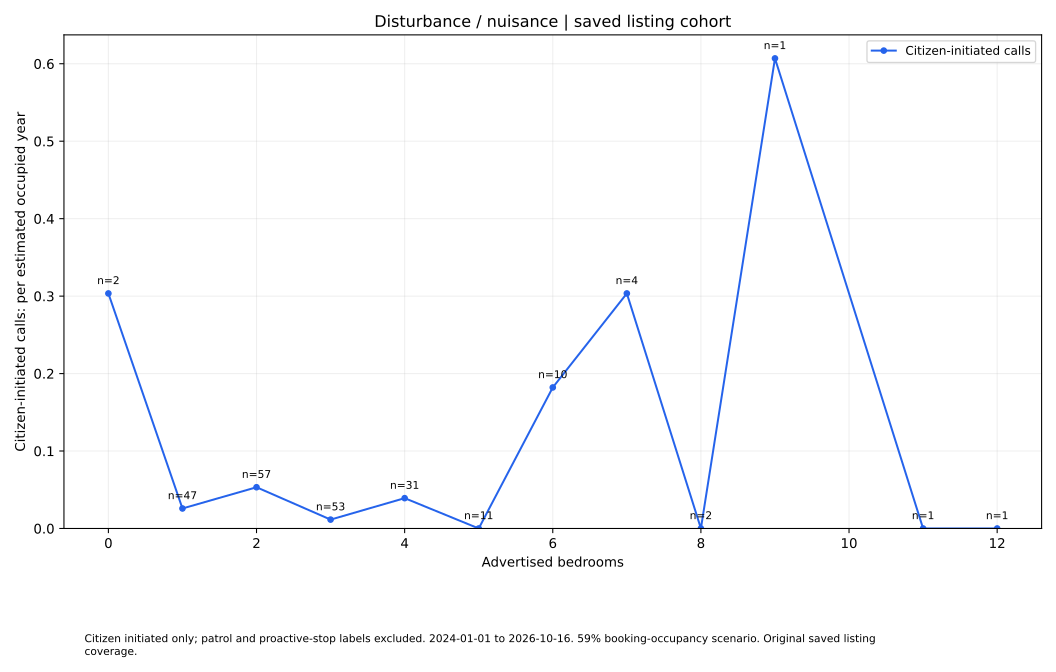

The file beside this chart, header and first rows:
series, size, rate, parcels
Citizen-initiated calls, 0.0, 0.3035, 2
Citizen-initiated calls, 1.0, 0.02583, 47
Citizen-initiated calls, 2.0, 0.05324, 57
Citizen-initiated calls, 3.0, 0.01145, 53
Citizen-initiated calls, 4.0, 0.03916, 31
Citizen-initiated calls, 5.0, 0.0, 11
Citizen-initiated calls, 6.0, 0.1821, 10
Citizen-initiated calls, 7.0, 0.3035, 4
Citizen-initiated calls, 8.0, 0.0, 2
Citizen-initiated calls, 9.0, 0.6069, 1
Citizen-initiated calls, 11.0, 0.0, 1
Citizen-initiated calls, 12.0, 0.0, 1
